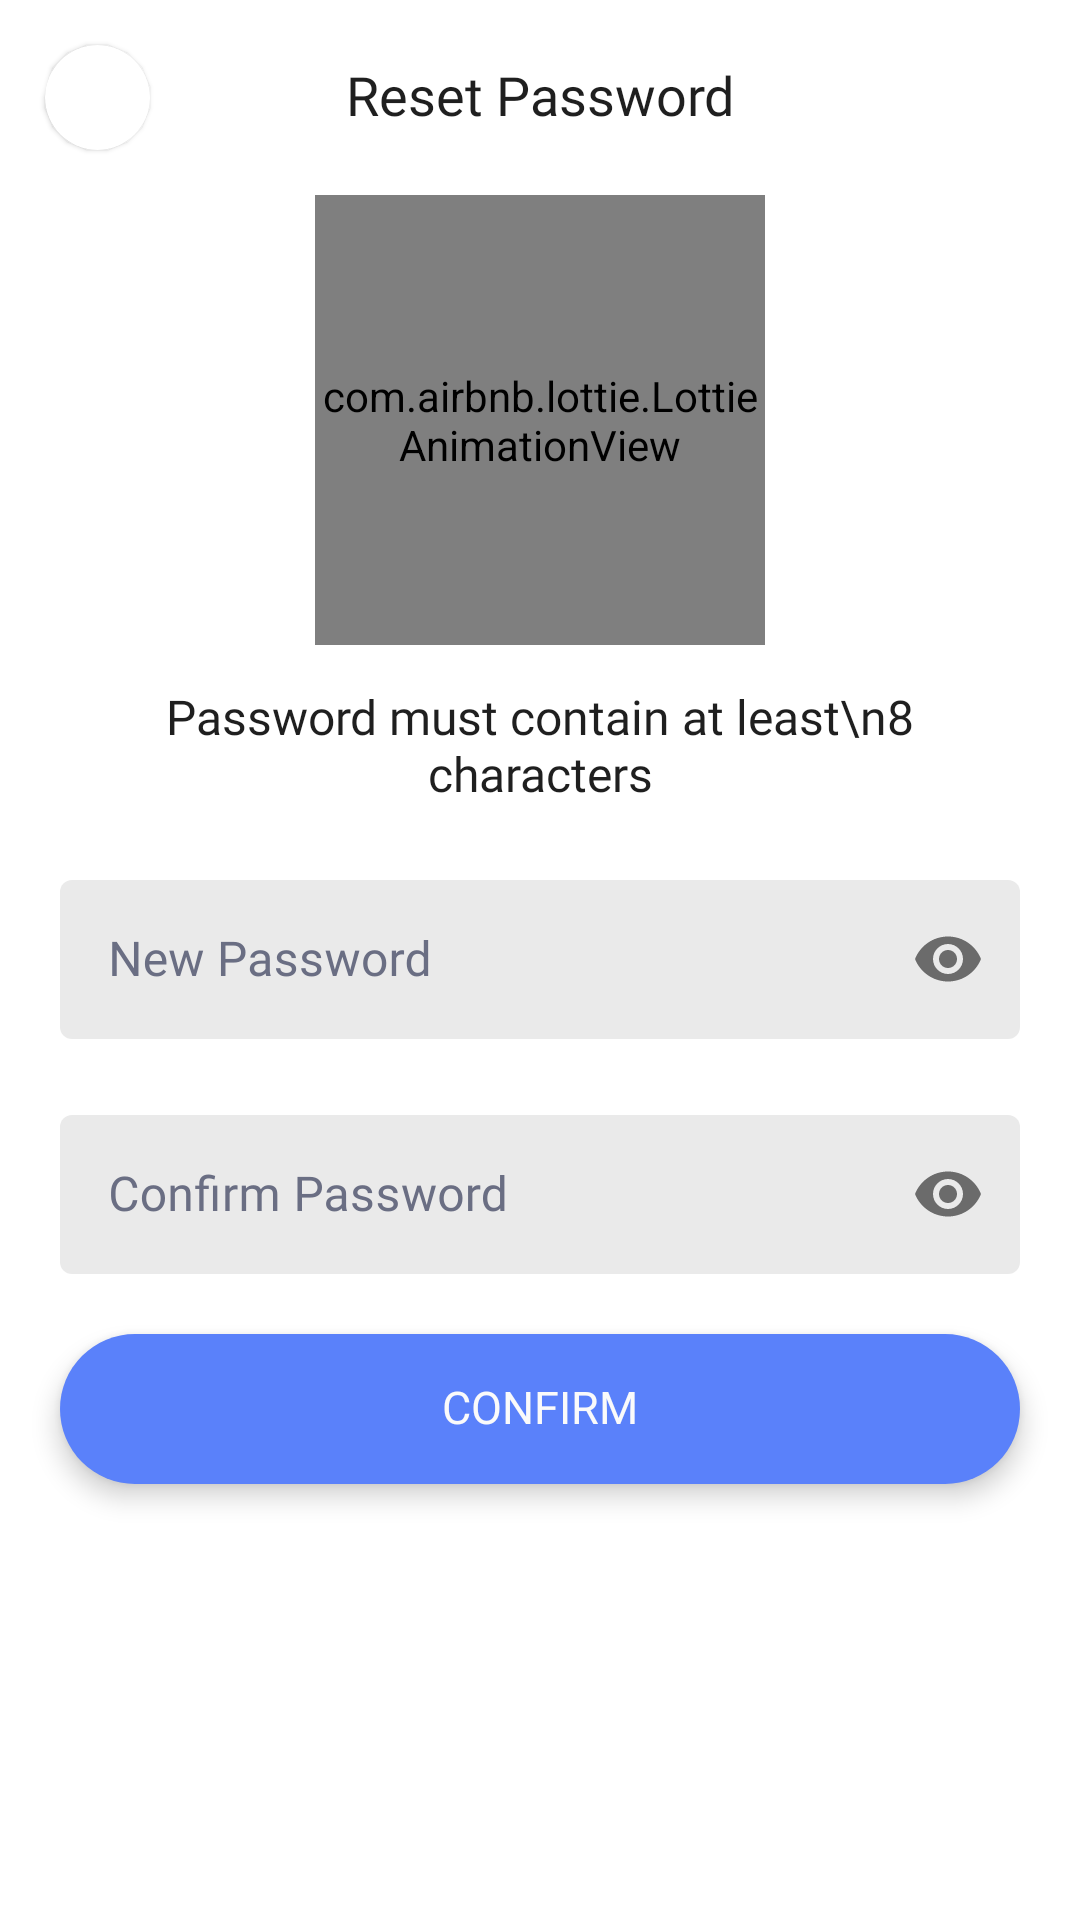

The Android layout XML behind this screen, and the referenced resources:
<!-- AndroidManifest.xml: application theme Theme.ACService -->
<!-- res/layout/activity_reset_password.xml -->
<?xml version="1.0" encoding="utf-8"?>
<androidx.constraintlayout.widget.ConstraintLayout xmlns:android="http://schemas.android.com/apk/res/android"
    xmlns:app="http://schemas.android.com/apk/res-auto"
    xmlns:tools="http://schemas.android.com/tools"
    android:layout_width="match_parent"
    android:layout_height="match_parent"
    tools:context=".activities.ResetPasswordActivity">

    <com.google.android.material.card.MaterialCardView
        android:id="@+id/cvBack"
        android:layout_width="35dp"
        android:layout_height="35dp"
        android:layout_margin="15dp"
        app:cardCornerRadius="20dp"
        app:layout_constraintStart_toStartOf="parent"
        app:layout_constraintTop_toTopOf="parent">

        <ImageView
            android:layout_width="wrap_content"
            android:layout_height="wrap_content"
            android:layout_gravity="center"
            android:src="@drawable/ic_back" />

    </com.google.android.material.card.MaterialCardView>

    <TextView
        android:layout_width="wrap_content"
        android:layout_height="wrap_content"
        android:fontFamily="@font/poppins_medium"
        android:includeFontPadding="false"
        android:text="Reset Password"
        android:textColor="@color/primary_text"
        android:textSize="18sp"
        app:layout_constraintBottom_toBottomOf="@id/cvBack"
        app:layout_constraintEnd_toEndOf="parent"
        app:layout_constraintStart_toStartOf="parent"
        app:layout_constraintTop_toTopOf="@id/cvBack" />

    <LinearLayout
        android:id="@+id/linearLayout"
        android:layout_width="match_parent"
        android:layout_height="0dp"
        android:orientation="vertical"
        app:layout_constraintBottom_toBottomOf="parent"
        app:layout_constraintTop_toBottomOf="@id/cvBack">

        <com.airbnb.lottie.LottieAnimationView
            android:layout_width="150dp"
            android:layout_height="150dp"
            app:lottie_rawRes="@raw/shield"
            app:lottie_autoPlay="true"
            android:layout_marginVertical="15dp"
            app:lottie_loop="true"
            android:layout_gravity="center_horizontal" />

        <TextView
            android:id="@+id/title"
            android:layout_width="match_parent"
            android:layout_height="wrap_content"
            android:layout_marginHorizontal="20dp"
            android:fontFamily="@font/poppins_medium"
            android:includeFontPadding="false"
            android:text="Password must contain at least\n8 characters"
            android:textAlignment="center"
            android:textColor="@color/primary_text"
            android:textSize="16sp"
            app:layout_constraintTop_toBottomOf="@id/cvBack" />

        <com.google.android.material.textfield.TextInputLayout
            style="@style/Widget.MaterialComponents.TextInputLayout.OutlinedBox"
            android:layout_width="match_parent"
            android:layout_height="wrap_content"
            android:layout_marginHorizontal="20dp"
            android:layout_marginTop="20dp"
            android:hint="New Password"
            android:textColor="@color/primary_text"
            android:textColorHint="@color/secondary_text"
            app:boxBackgroundColor="#EAEAEA"
            app:boxStrokeWidth="0dp"
            app:boxStrokeWidthFocused="0dp"
            app:passwordToggleEnabled="true">

            <com.google.android.material.textfield.TextInputEditText
                android:layout_width="match_parent"
                android:layout_height="wrap_content"
                android:fontFamily="@font/poppins_regular"
                android:imeOptions="actionNext"
                android:includeFontPadding="false"
                android:inputType="textPassword"
                android:maxLength="10" />

        </com.google.android.material.textfield.TextInputLayout>

        <com.google.android.material.textfield.TextInputLayout
            style="@style/Widget.MaterialComponents.TextInputLayout.OutlinedBox"
            android:layout_width="match_parent"
            android:layout_height="wrap_content"
            android:layout_marginHorizontal="20dp"
            android:layout_marginTop="20dp"
            android:hint="Confirm Password"
            android:textColor="@color/primary_text"
            android:textColorHint="@color/secondary_text"
            app:boxBackgroundColor="#EAEAEA"
            app:boxStrokeWidth="0dp"
            app:boxStrokeWidthFocused="0dp"
            app:passwordToggleEnabled="true">

            <com.google.android.material.textfield.TextInputEditText
                android:layout_width="match_parent"
                android:layout_height="wrap_content"
                android:fontFamily="@font/poppins_regular"
                android:imeOptions="actionDone"
                android:includeFontPadding="false"
                android:inputType="textPassword"
                android:maxLength="10" />

        </com.google.android.material.textfield.TextInputLayout>

        <RelativeLayout
            android:id="@+id/btnLayout"
            android:layout_width="match_parent"
            android:layout_height="50dp"
            android:elevation="5dp"
            android:layout_margin="20dp"
            android:clickable="true"
            android:focusable="true"
            android:background="@drawable/button_background_ripple">

            <TextView
                android:id="@+id/btnText"
                android:layout_width="wrap_content"
                android:layout_height="wrap_content"
                android:layout_centerInParent="true"
                android:fontFamily="@font/poppins_medium"
                android:includeFontPadding="false"
                android:text="CONFIRM"
                android:textColor="@color/background_color"
                android:textSize="15sp" />

            <ProgressBar
                android:id="@+id/buttonProgress"
                android:layout_width="30dp"
                android:layout_height="30dp"
                android:visibility="gone"
                android:indeterminateTint="@color/background_color"
                android:layout_centerInParent="true"/>

        </RelativeLayout>

    </LinearLayout>

</androidx.constraintlayout.widget.ConstraintLayout>
<!-- resources referenced by this layout -->
<resources>
  <color name="background_color">#FAFAFA</color>
  <color name="primary_text">#1F1F1F</color>
  <color name="secondary_text">#6A6E83</color>
  <!-- drawable button_background_ripple (drawable) -->
  <?xml version="1.0" encoding="utf-8"?>
  <ripple xmlns:android="http://schemas.android.com/apk/res/android"
      android:color="?android:attr/colorControlHighlight">
      <item android:id="@android:id/mask">
          <shape android:shape="rectangle">
              <solid android:color="#000000"/>
              <corners android:radius="35dp"/>
          </shape>
      </item>
      <item android:drawable="@drawable/button_background"/>
  </ripple>
  <style name="Theme.ACService" parent="Theme.MaterialComponents.DayNight.NoActionBar">
          
          <item name="colorPrimary">@color/primary_color</item>
          <item name="colorPrimaryVariant">@color/primary_color</item>
          <item name="colorOnPrimary">@color/white</item>
          
          <item name="colorSecondary">@color/secondary_color</item>
          <item name="colorSecondaryVariant">@color/secondary_color</item>
          <item name="colorOnSecondary">@color/black</item>
          
          <item name="android:statusBarColor">?attr/colorPrimaryVariant</item>
          
      </style>
  <!-- drawable button_background (drawable) -->
  <?xml version="1.0" encoding="utf-8"?>
  <shape xmlns:android="http://schemas.android.com/apk/res/android">
      <solid android:color="@color/primary_color"/>
      <corners android:radius="35dp"/>
  </shape>
  <color name="primary_color">#5A81FA</color>
  <color name="white">#FFFFFFFF</color>
  <color name="secondary_color">#2C3D8F</color>
  <color name="black">#FF000000</color>
</resources>
